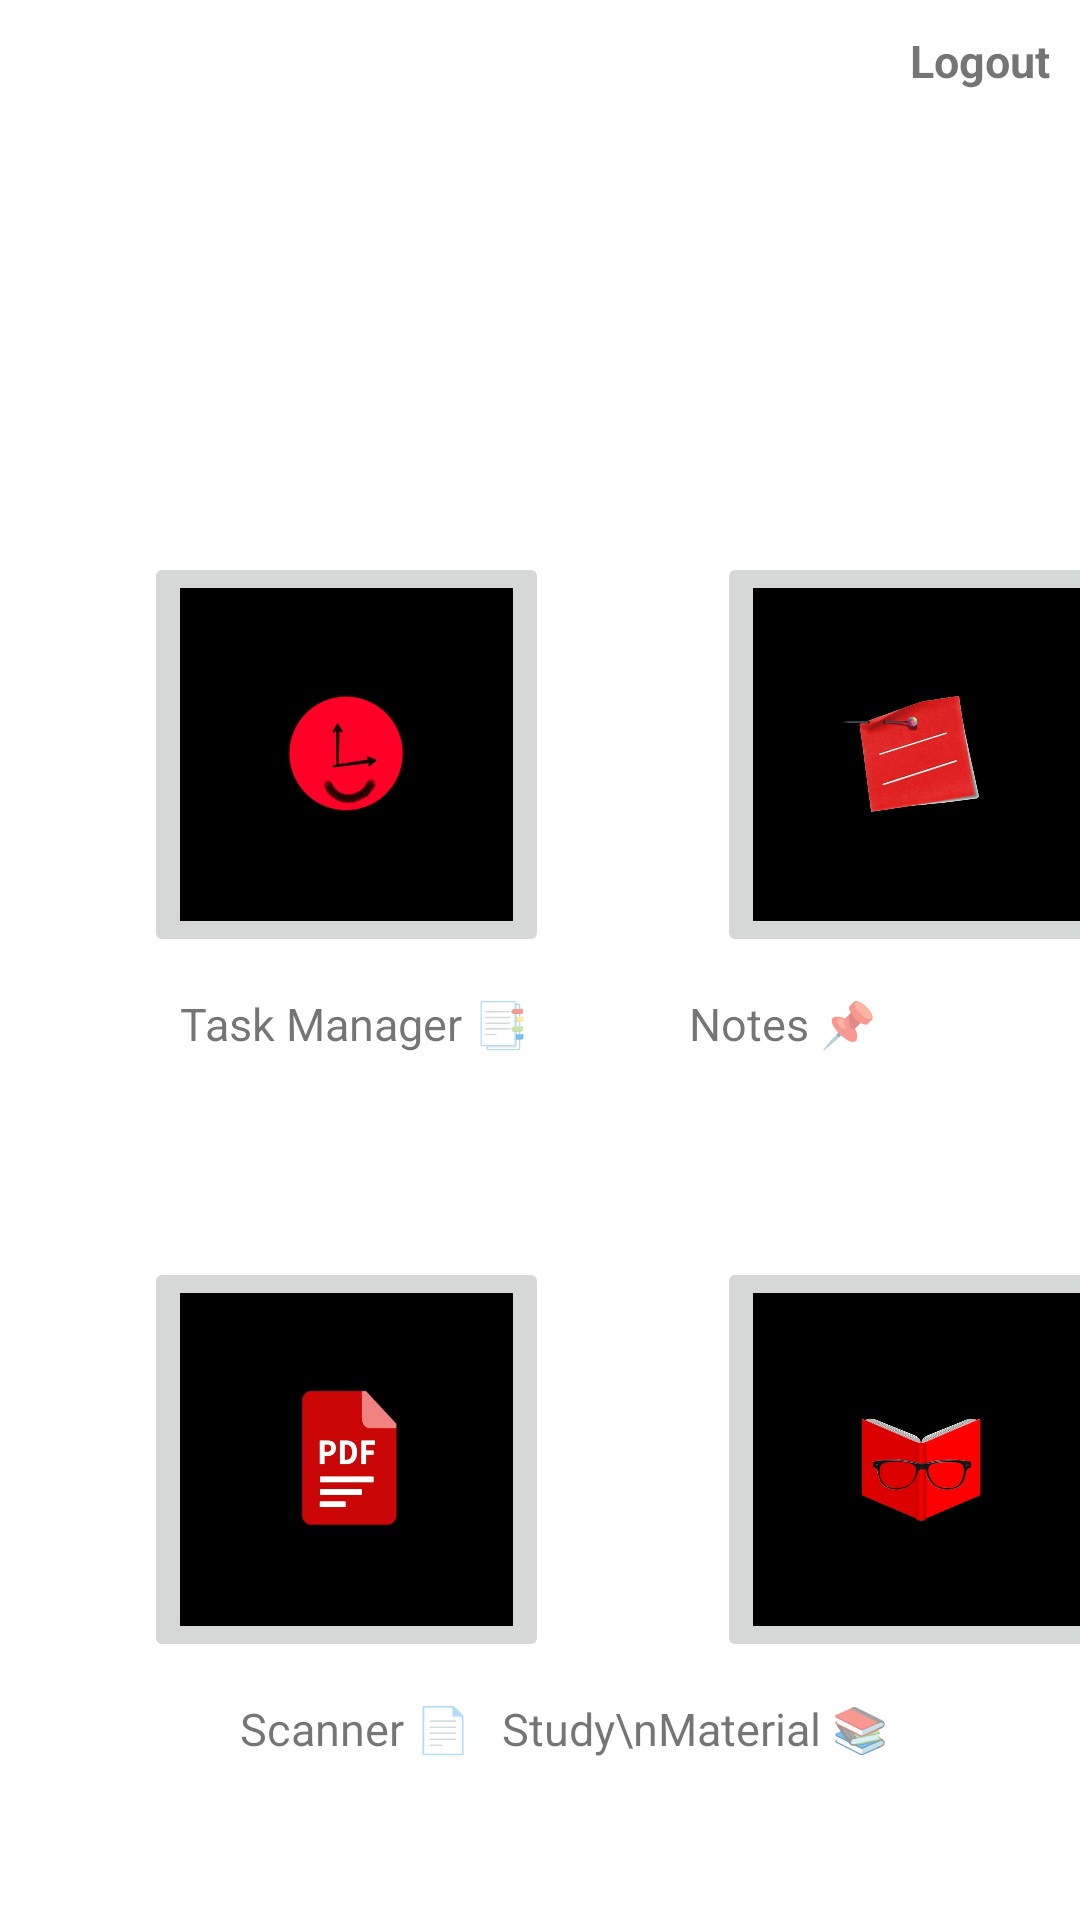

Produce the Android XML layout that renders to this screen, including the resource entries it uses.
<!-- AndroidManifest.xml: application theme Theme.LearnersAcolyte -->
<!-- res/layout/activity_home_page.xml -->
<?xml version="1.0" encoding="utf-8"?>
<androidx.constraintlayout.widget.ConstraintLayout xmlns:android="http://schemas.android.com/apk/res/android"
    xmlns:app="http://schemas.android.com/apk/res-auto"
    xmlns:tools="http://schemas.android.com/tools"
    android:layout_width="match_parent"
    android:layout_height="match_parent"
    tools:context=".HomePage">


    <ImageButton
        android:id="@+id/scheduler"
        android:layout_width="135dp"
        android:layout_height="135dp"
        android:layout_marginStart="48dp"
        android:layout_marginTop="184dp"
        android:scaleType="fitCenter"
        app:layout_constraintStart_toStartOf="parent"
        app:layout_constraintTop_toTopOf="parent"
        app:srcCompat="@drawable/todo" />

    <ImageButton
        android:id="@+id/typed_notes"
        android:layout_width="135dp"
        android:layout_height="135dp"
        android:layout_marginStart="56dp"
        android:layout_marginTop="184dp"
        android:scaleType="fitCenter"
        app:layout_constraintStart_toEndOf="@+id/scheduler"
        app:layout_constraintTop_toTopOf="parent"
        app:srcCompat="@drawable/written_notes" />

    <ImageButton
        android:id="@+id/scanner"
        android:layout_width="135dp"
        android:layout_height="135dp"
        android:layout_marginStart="48dp"
        android:layout_marginTop="100dp"
        android:scaleType="fitCenter"
        app:layout_constraintStart_toStartOf="parent"
        app:layout_constraintTop_toBottomOf="@+id/scheduler"
        app:srcCompat="@drawable/scanner" />

    <ImageButton
        android:id="@+id/enotes"
        android:layout_width="135dp"
        android:layout_height="135dp"
        android:layout_marginStart="56dp"
        android:layout_marginTop="100dp"
        android:scaleType="fitCenter"
        app:layout_constraintStart_toEndOf="@+id/scanner"
        app:layout_constraintTop_toBottomOf="@+id/typed_notes"
        app:srcCompat="@drawable/enotes" />

    <TextView
        android:id="@+id/textView3"
        android:layout_width="wrap_content"
        android:layout_height="wrap_content"
        android:layout_marginStart="60dp"
        android:layout_marginTop="12dp"
        android:text="Task Manager 📑"
        android:textSize="15sp"
        app:layout_constraintStart_toStartOf="parent"
        app:layout_constraintTop_toBottomOf="@+id/scheduler" />

    <TextView
        android:id="@+id/textView4"
        android:layout_width="wrap_content"
        android:layout_height="wrap_content"
        android:layout_marginStart="80dp"
        android:layout_marginTop="12dp"
        android:text="Scanner 📄"
        android:textSize="15sp"
        app:layout_constraintStart_toStartOf="parent"
        app:layout_constraintTop_toBottomOf="@+id/scanner" />

    <TextView
        android:id="@+id/textView5"
        android:layout_width="wrap_content"
        android:layout_height="wrap_content"
        android:layout_marginTop="12dp"
        android:layout_marginEnd="68dp"
        android:text="Notes 📌"
        android:textSize="15sp"
        app:layout_constraintEnd_toEndOf="parent"
        app:layout_constraintTop_toBottomOf="@+id/typed_notes" />

    <TextView
        android:id="@+id/textView6"
        android:layout_width="wrap_content"
        android:layout_height="wrap_content"
        android:layout_marginTop="12dp"
        android:layout_marginEnd="64dp"
        android:lines="2"
        android:text="Study\nMaterial 📚"
        android:textSize="15sp"
        app:layout_constraintEnd_toEndOf="parent"
        app:layout_constraintTop_toBottomOf="@+id/enotes" />

    <TextView
        android:id="@+id/LogOut"
        android:layout_width="wrap_content"
        android:layout_height="wrap_content"
        android:padding="10dp"
        android:text="Logout"
        android:textSize="15sp"
        android:textStyle="bold"
        app:layout_constraintEnd_toEndOf="parent"
        app:layout_constraintTop_toTopOf="parent" />

</androidx.constraintlayout.widget.ConstraintLayout>
<!-- resources referenced by this layout -->
<resources>
  <!-- drawable enotes: jpg bitmap (drawable-v24, 27570 bytes) -->
  <!-- drawable scanner: jpg bitmap (drawable-v24, 24926 bytes) -->
  <!-- drawable todo: jpg bitmap (drawable-v24, 22718 bytes) -->
  <!-- drawable written_notes: jpg bitmap (drawable-v24, 30258 bytes) -->
  <style name="Theme.LearnersAcolyte" parent="Theme.MaterialComponents.DayNight.NoActionBar">
          
          <item name="colorPrimary">@color/purple_500</item>
          <item name="colorPrimaryVariant">@color/purple_700</item>
          <item name="colorOnPrimary">@color/white</item>
          
          <item name="colorSecondary">@color/teal_200</item>
          <item name="colorSecondaryVariant">@color/teal_700</item>
          <item name="colorOnSecondary">@color/black</item>
          
          <item name="android:statusBarColor" tools:targetApi="l">?attr/colorPrimaryVariant</item>
          
      </style>
  <!-- not gathered from this repository: default colours our renderer supplied (Android Studio template values) -->
  <color name="purple_500">#FF6200EE</color>
  <color name="purple_700">#FF3700B3</color>
  <color name="teal_200">#FF03DAC5</color>
  <color name="teal_700">#FF018786</color>
  <color name="black">#FF000000</color>
  <color name="white">#FFFFFFFF</color>
</resources>
